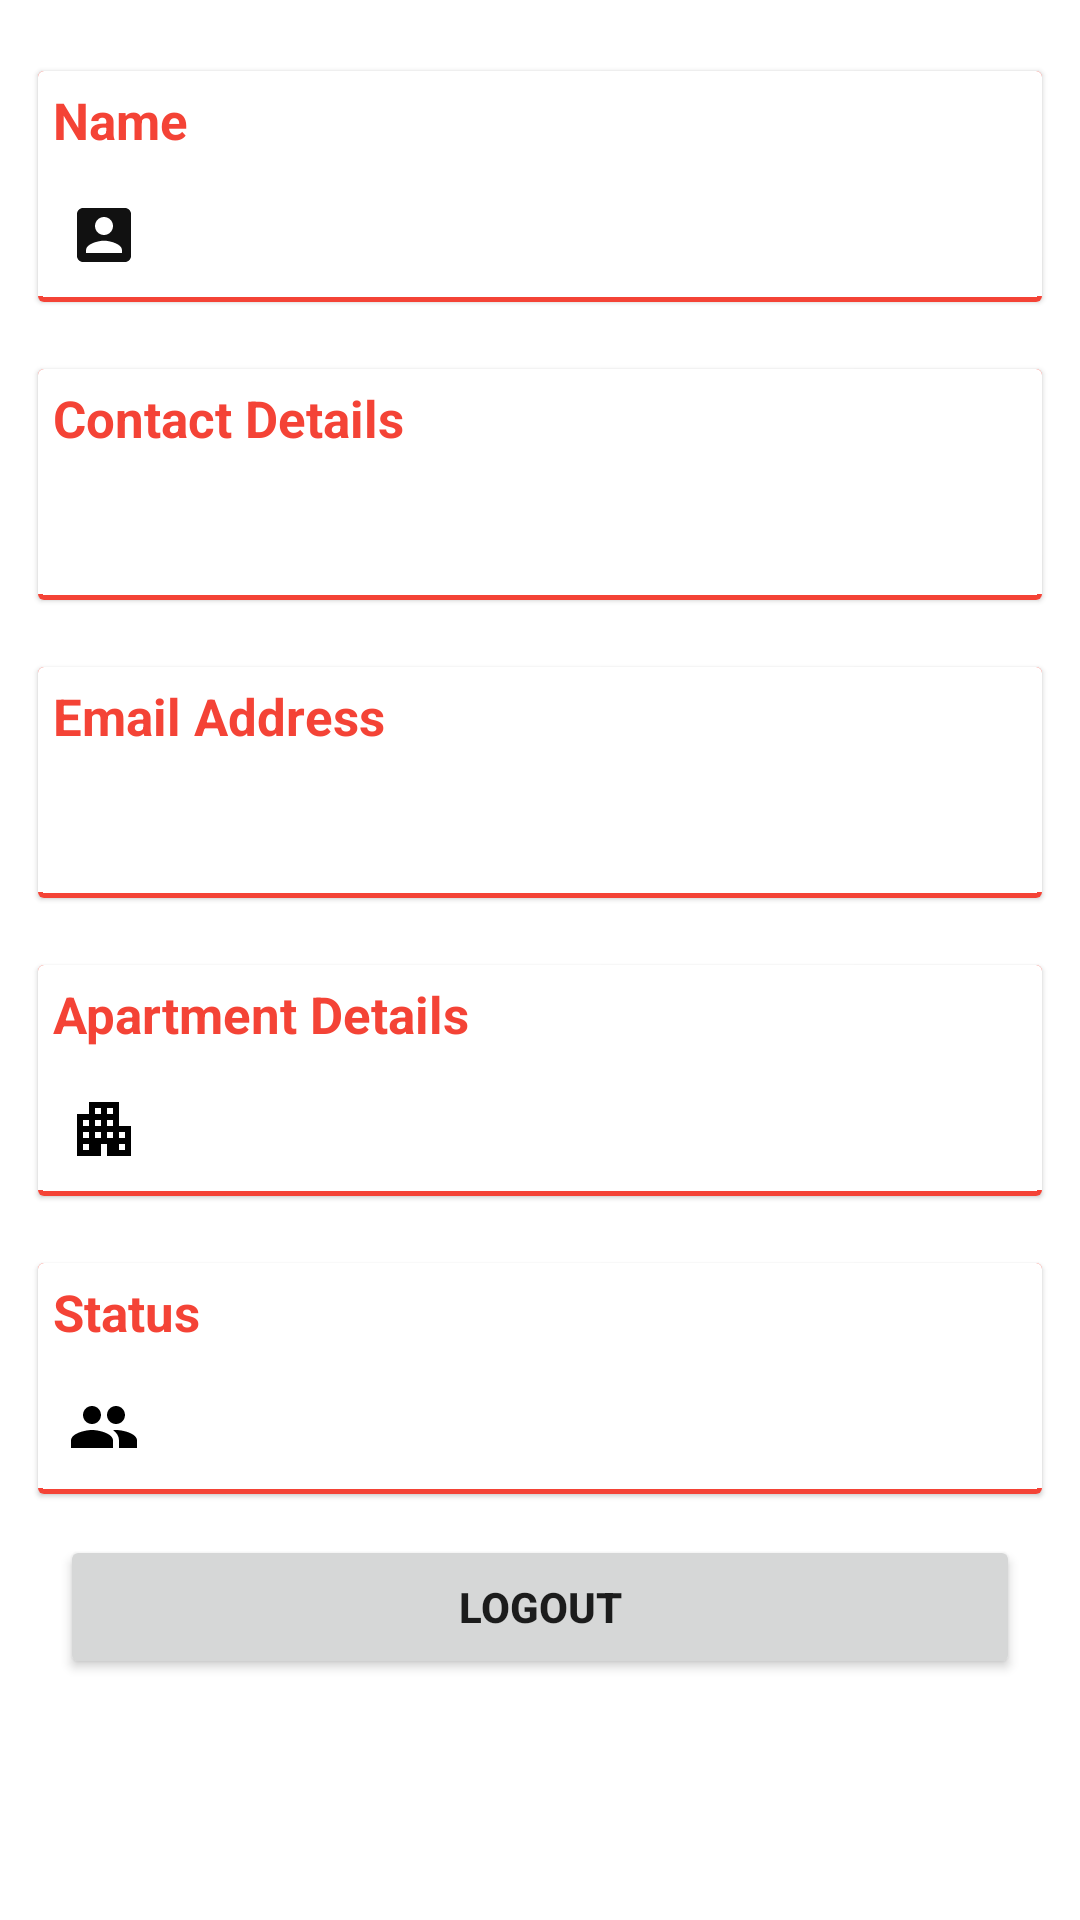

Reconstruct the res/layout file that produces this screen, plus the resources it refers to.
<!-- AndroidManifest.xml: application theme Theme.Mark1 -->
<!-- res/layout/fragment_profile.xml -->
<?xml version="1.0" encoding="utf-8"?>
<ScrollView xmlns:android="http://schemas.android.com/apk/res/android"
    xmlns:tools="http://schemas.android.com/tools"
    android:layout_width="match_parent"
    android:layout_height="match_parent"
    xmlns:app="http://schemas.android.com/apk/res-auto"
    tools:context=".ProfileFragment">

















    <LinearLayout
        android:layout_width="match_parent"
        android:layout_height="wrap_content"
        android:orientation="vertical"
        android:padding="10sp">

        <androidx.cardview.widget.CardView
            android:layout_width="match_parent"
            android:layout_height="wrap_content"
            app:cardElevation="1dp"
            app:cardUseCompatPadding="true"
            android:layout_marginTop="10dp">

            <LinearLayout
                android:layout_width="match_parent"
                android:layout_height="wrap_content"
                android:background="@drawable/profile_bottom_border"
                android:orientation="vertical">

                <TextView
                    style="@style/Widget.MaterialComponents.TextInputLayout.OutlinedBox.ExposedDropdownMenu"
                    android:layout_width="match_parent"
                    android:layout_height="wrap_content"
                    android:layout_margin="5sp"
                    android:text="Name"
                    android:textColor="#F44336"
                    android:textSize="17sp"
                    android:textStyle="bold" />


                <TextView
                    android:id="@+id/textViewProfileName"
                    android:layout_width="match_parent"
                    android:layout_height="wrap_content"
                    android:layout_margin="10dp"
                    android:drawableLeft="@drawable/ic_baseline_account_box_24"
                    android:drawablePadding="10dp"
                    android:textColor="@color/black"
                    android:textSize="18sp" />

            </LinearLayout>

        </androidx.cardview.widget.CardView>

        <androidx.cardview.widget.CardView
            android:layout_width="match_parent"
            android:layout_height="wrap_content"
            app:cardElevation="1dp"
            app:cardUseCompatPadding="true"
            android:layout_marginTop="15dp">

            <LinearLayout
                android:layout_width="match_parent"
                android:layout_height="wrap_content"
                android:orientation="vertical"
                android:background="@drawable/profile_bottom_border">

                <TextView
                    style="@style/Widget.MaterialComponents.TextInputLayout.OutlinedBox.ExposedDropdownMenu"
                    android:layout_width="match_parent"
                    android:layout_height="wrap_content"
                    android:layout_margin="5sp"
                    android:text="Contact Details"
                    android:textColor="#F44336"
                    android:textSize="17sp"
                    android:textStyle="bold" />

                <TextView
                    android:id="@+id/textViewProfilePhoneNo"
                    android:layout_width="match_parent"
                    android:layout_height="wrap_content"
                    android:layout_margin="10dp"
                    android:drawableLeft="@drawable/ic_baseline_local_phone_24"
                    android:drawablePadding="10dp"
                    android:textColor="@color/black"
                    android:textSize="18sp" />

            </LinearLayout>

        </androidx.cardview.widget.CardView>


        <androidx.cardview.widget.CardView
            android:layout_width="match_parent"
            android:layout_height="wrap_content"
            app:cardElevation="1dp"
            app:cardUseCompatPadding="true"
            android:layout_marginTop="15dp">

            <LinearLayout
                android:layout_width="match_parent"
                android:layout_height="wrap_content"
                android:orientation="vertical"
                android:background="@drawable/profile_bottom_border">

                <TextView
                    style="@style/Widget.MaterialComponents.TextInputLayout.OutlinedBox.ExposedDropdownMenu"
                    android:layout_width="match_parent"
                    android:layout_height="wrap_content"
                    android:layout_margin="5sp"
                    android:text="Email Address"
                    android:textColor="#F44336"
                    android:textSize="17sp"
                    android:textStyle="bold" />

                <TextView
                    android:id="@+id/textViewProfileEmail"
                    android:layout_width="match_parent"
                    android:layout_height="wrap_content"
                    android:layout_margin="10dp"
                    android:drawableLeft="@drawable/ic_baseline_email_24"
                    android:drawablePadding="10dp"
                    android:textColor="@color/black"
                    android:textSize="18sp" />

            </LinearLayout>

        </androidx.cardview.widget.CardView>


        <androidx.cardview.widget.CardView
            android:layout_width="match_parent"
            android:layout_height="wrap_content"
            app:cardElevation="1dp"
            app:cardUseCompatPadding="true"
            android:layout_marginTop="15dp">

            <LinearLayout
                android:layout_width="match_parent"
                android:layout_height="wrap_content"
                android:orientation="vertical"
                android:background="@drawable/profile_bottom_border">

                <TextView
                    style="@style/Widget.MaterialComponents.TextInputLayout.OutlinedBox.ExposedDropdownMenu"
                    android:layout_width="match_parent"
                    android:layout_height="wrap_content"
                    android:layout_margin="5sp"
                    android:text="Apartment Details"
                    android:textColor="#F44336"
                    android:textSize="17sp"
                    android:textStyle="bold" />

                <TextView
                    android:id="@+id/textViewProfileApartmentName"
                    android:layout_width="match_parent"
                    android:layout_height="wrap_content"
                    android:layout_margin="10dp"
                    android:drawableLeft="@drawable/ic_baseline_apartment_24"
                    android:drawablePadding="10dp"
                    android:textColor="@color/black"
                    android:textSize="18sp" />

            </LinearLayout>

        </androidx.cardview.widget.CardView>

        <androidx.cardview.widget.CardView
            android:layout_width="match_parent"
            android:layout_height="wrap_content"
            app:cardElevation="1dp"
            app:cardUseCompatPadding="true"
            android:layout_marginTop="15dp">

            <LinearLayout
                android:layout_width="match_parent"
                android:layout_height="wrap_content"
                android:orientation="vertical"
                android:background="@drawable/profile_bottom_border">

                <TextView
                    style="@style/Widget.MaterialComponents.TextInputLayout.OutlinedBox.ExposedDropdownMenu"
                    android:layout_width="match_parent"
                    android:layout_height="wrap_content"
                    android:layout_margin="5sp"
                    android:text="Status"
                    android:textColor="#F44336"
                    android:textSize="17sp"
                    android:textStyle="bold" />

                <TextView
                    android:id="@+id/textViewProfileStatus"
                    android:layout_width="match_parent"
                    android:layout_height="wrap_content"
                    android:layout_margin="10dp"
                    android:drawableLeft="@drawable/ic_baseline_people_24"
                    android:drawablePadding="10dp"
                    android:textColor="@color/black"
                    android:textSize="18sp" />

            </LinearLayout>

        </androidx.cardview.widget.CardView>

        <Button
            android:id="@+id/buttonProfileLogout"
            android:layout_width="match_parent"
            android:layout_height="wrap_content"
            android:layout_margin="10dp"
            android:text="@string/logout"
            android:textStyle="bold"/>

    </LinearLayout>



</ScrollView>
<!-- resources referenced by this layout -->
<resources>
  <!-- drawable ic_baseline_account_box_24 (drawable) -->
  <vector xmlns:android="http://schemas.android.com/apk/res/android"
      android:width="24dp"
      android:height="24dp"
      android:viewportWidth="24"
      android:viewportHeight="24"
      >
    <path
        android:fillColor="#111111"
        android:pathData="M3,5v14c0,1.1 0.89,2 2,2h14c1.1,0 2,-0.9 2,-2L21,5c0,-1.1 -0.9,-2 -2,-2L5,3c-1.11,0 -2,0.9 -2,2zM15,9c0,1.66 -1.34,3 -3,3s-3,-1.34 -3,-3 1.34,-3 3,-3 3,1.34 3,3zM6,17c0,-2 4,-3.1 6,-3.1s6,1.1 6,3.1v1L6,18v-1z"/>
  </vector>
  <!-- drawable ic_baseline_apartment_24 (drawable) -->
  <vector xmlns:android="http://schemas.android.com/apk/res/android"
      android:width="24dp"
      android:height="24dp"
      android:viewportWidth="24"
      android:viewportHeight="24"
     >
    <path
        android:fillColor="@color/black"
        android:pathData="M17,11V3H7v4H3v14h8v-4h2v4h8V11H17zM7,19H5v-2h2V19zM7,15H5v-2h2V15zM7,11H5V9h2V11zM11,15H9v-2h2V15zM11,11H9V9h2V11zM11,7H9V5h2V7zM15,15h-2v-2h2V15zM15,11h-2V9h2V11zM15,7h-2V5h2V7zM19,19h-2v-2h2V19zM19,15h-2v-2h2V15z"/>
  </vector>
  <!-- drawable ic_baseline_people_24 (drawable) -->
  <vector xmlns:android="http://schemas.android.com/apk/res/android"
      android:width="24dp"
      android:height="24dp"
      android:viewportWidth="24"
      android:viewportHeight="24"
      >
    <path
        android:fillColor="@color/black"
        android:pathData="M16,11c1.66,0 2.99,-1.34 2.99,-3S17.66,5 16,5c-1.66,0 -3,1.34 -3,3s1.34,3 3,3zM8,11c1.66,0 2.99,-1.34 2.99,-3S9.66,5 8,5C6.34,5 5,6.34 5,8s1.34,3 3,3zM8,13c-2.33,0 -7,1.17 -7,3.5L1,19h14v-2.5c0,-2.33 -4.67,-3.5 -7,-3.5zM16,13c-0.29,0 -0.62,0.02 -0.97,0.05 1.16,0.84 1.97,1.97 1.97,3.45L17,19h6v-2.5c0,-2.33 -4.67,-3.5 -7,-3.5z"/>
  </vector>
  <!-- drawable profile_bottom_border (drawable) -->
  <?xml version="1.0" encoding="utf-8"?>
  <layer-list xmlns:android="http://schemas.android.com/apk/res/android">
      <item>
          <shape android:shape="rectangle">
              <stroke
                  android:width="1.5dp"
                  android:color="#F44336" />
          </shape>
      </item>
  
      <item android:bottom="2dp">
          <shape android:shape="rectangle">
              <stroke android:width="2dp" android:color="#ffff" />
          </shape>
      </item>
  </layer-list>
  <!-- drawable round_profile (drawable) -->
  <vector
      android:height="128dp"
      android:viewportHeight="24"
      android:viewportWidth="24"
      android:width="128dp"
      xmlns:android="http://schemas.android.com/apk/res/android">
      <path
          android:fillColor="#F44336"
          android:pathData="M12,12c2.21,0 4,-1.79 4,-4s-1.79,-4 -4,-4 -4,1.79 -4,4 1.79,4 4,4zM12,14c-2.67,0 -8,1.34 -8,4v1c0,0.55 0.45,1 1,1h14c0.55,0 1,-0.45 1,-1v-1c0,-2.66 -5.33,-4 -8,-4z"/>
  </vector>
  <string name="logout">Logout</string>
  <string name="myProfile">Profile</string>
  <style name="Theme.Mark1" parent="Theme.MaterialComponents.DayNight.DarkActionBar">
          
          <item name="colorPrimary">#F44336</item>
          <item name="colorPrimaryVariant">#E43124</item>
          <item name="colorOnPrimary">@color/white</item>
          
          <item name="colorSecondary">#F44336</item>
          <item name="colorSecondaryVariant">@color/teal_700</item>
          <item name="colorOnSecondary">@color/black</item>
          
          <item name="android:statusBarColor" tools:targetApi="l">?attr/colorPrimaryVariant</item>
          
      </style>
  <!-- not gathered from this repository: default colours our renderer supplied (Android Studio template values) -->
  <color name="teal_700">#FF018786</color>
  <color name="black">#FF000000</color>
  <color name="white">#FFFFFFFF</color>
</resources>
